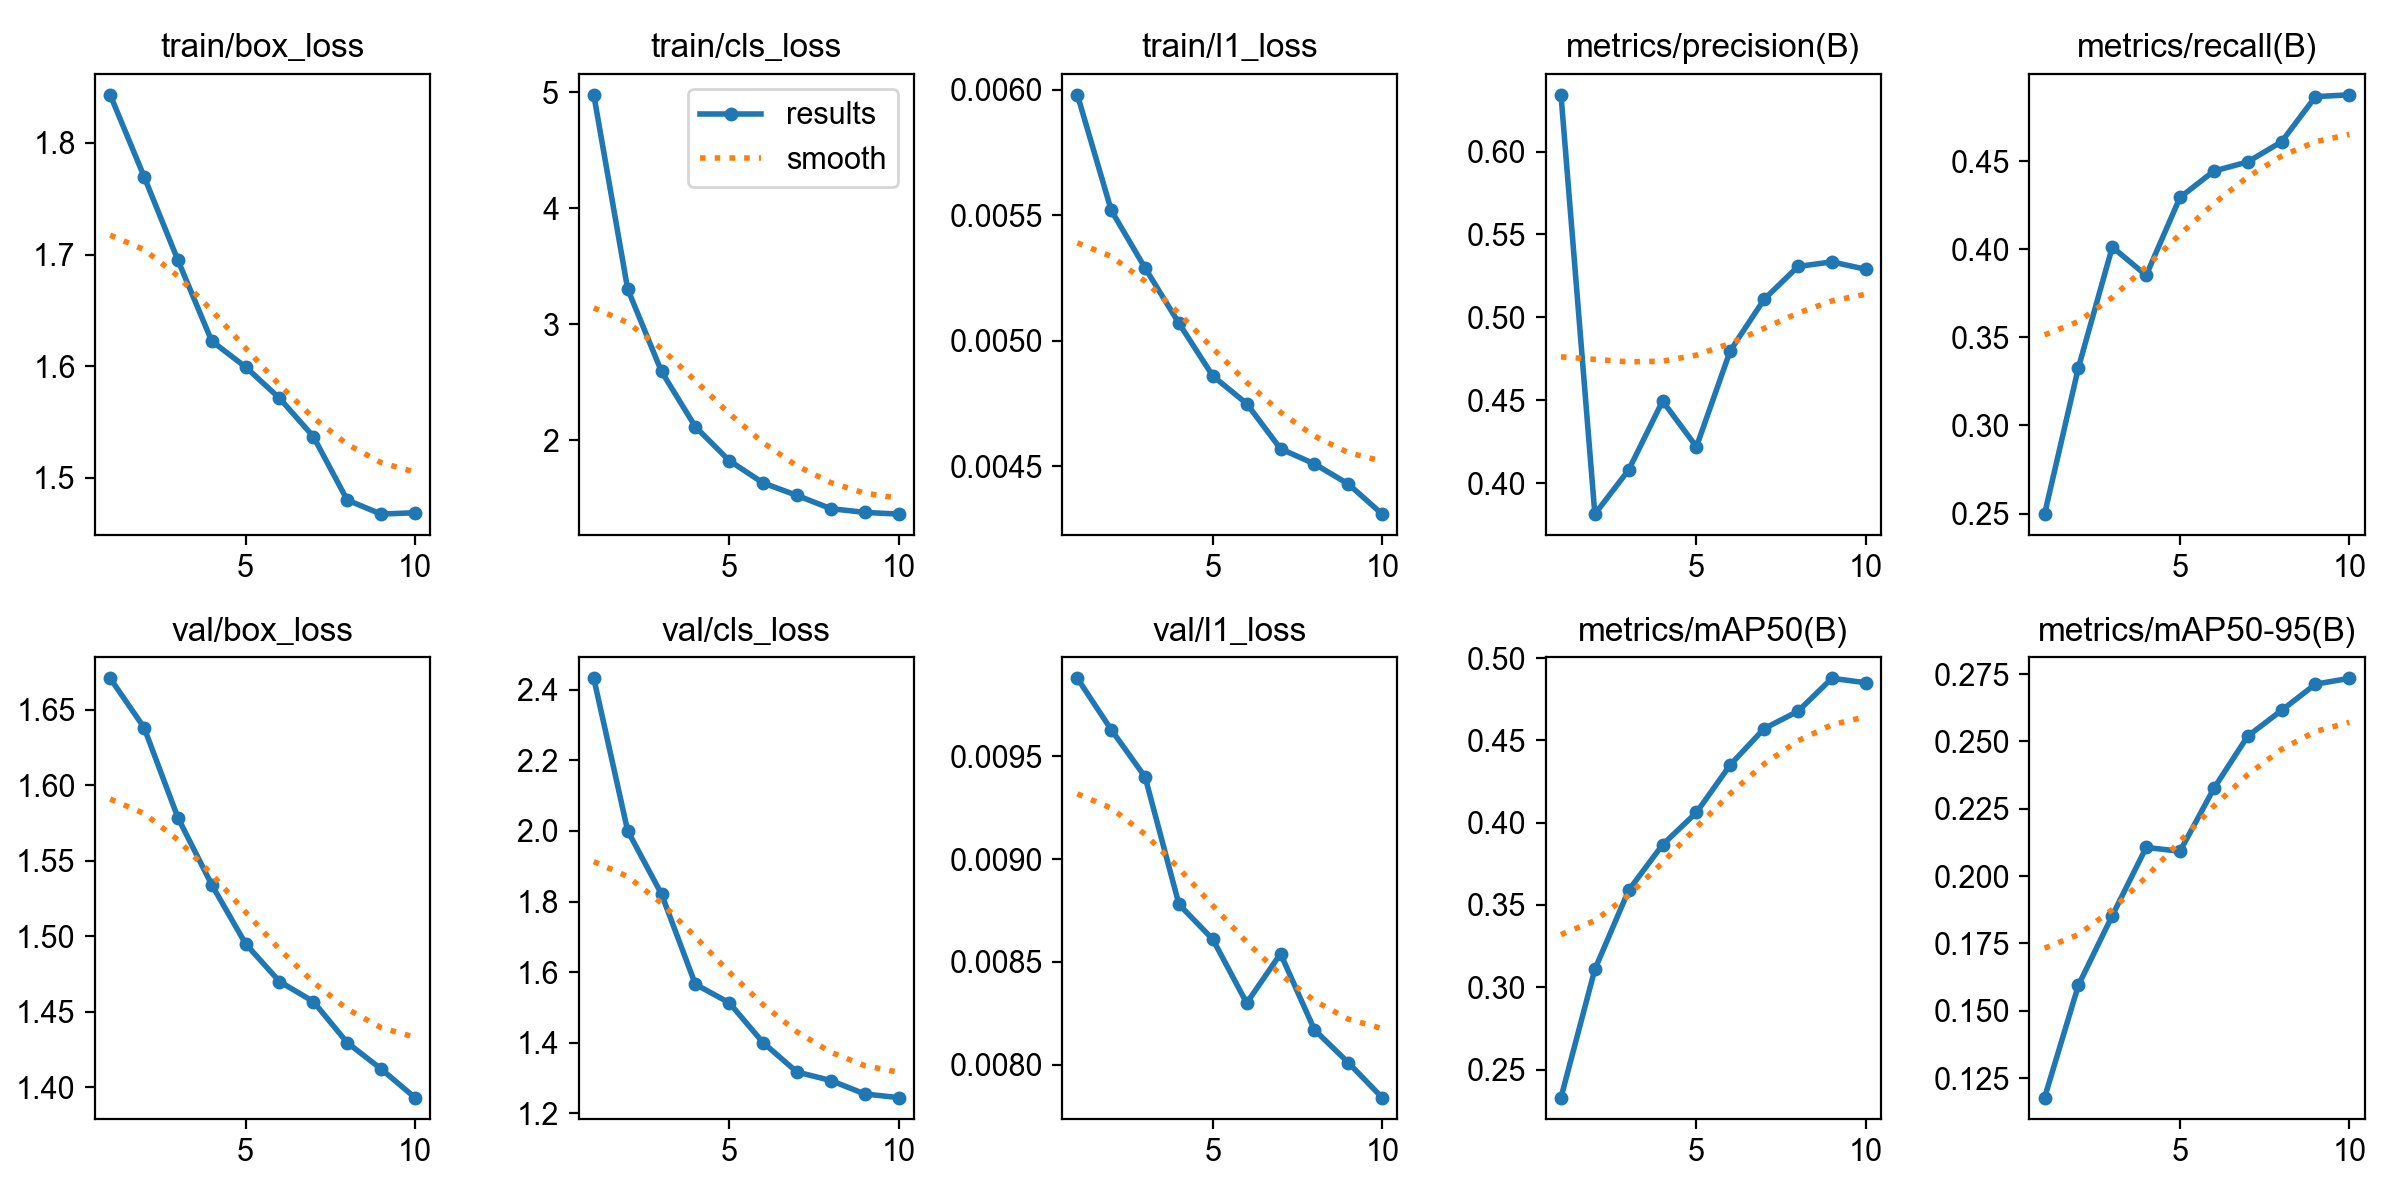

The table this chart was drawn from, first rows:
epoch, time, train/box_loss, train/cls_loss, train/l1_loss, metrics/precision(B), metrics/recall(B), metrics/mAP50(B), metrics/mAP50-95(B), val/box_loss, val/cls_loss, val/l1_loss, lr/pg0, lr/pg1, lr/pg2
1, 274.6, 1.843, 4.977, 0.00598, 0.6342, 0.2497, 0.2329, 0.1178, 1.671, 2.433, 0.00988, 0.0002769, 0.0002769, 0.0002769
2, 613.2, 1.77, 3.305, 0.00552, 0.3815, 0.3329, 0.3108, 0.1595, 1.638, 2.001, 0.00963, 0.0004997, 0.0004997, 0.0004997
3, 1156, 1.695, 2.594, 0.00529, 0.4081, 0.4012, 0.359, 0.1854, 1.579, 1.821, 0.0094, 0.0006675, 0.0006675, 0.0006675
4, 1521, 1.622, 2.117, 0.00507, 0.4496, 0.3852, 0.3865, 0.2106, 1.534, 1.566, 0.00878, 0.0005856, 0.0005856, 0.0005856
5, 1846, 1.599, 1.826, 0.00486, 0.422, 0.4294, 0.4062, 0.2092, 1.495, 1.513, 0.00861, 0.0005031, 0.0005031, 0.0005031
6, 2189, 1.571, 1.634, 0.00475, 0.48, 0.4444, 0.4351, 0.2326, 1.47, 1.4, 0.0083, 0.0004207, 0.0004207, 0.0004207
7, 2539, 1.537, 1.526, 0.00457, 0.5109, 0.4496, 0.4571, 0.252, 1.457, 1.317, 0.00854, 0.0003382, 0.0003382, 0.0003382
8, 2914, 1.48, 1.412, 0.00451, 0.5307, 0.461, 0.4677, 0.2615, 1.429, 1.293, 0.00817, 0.0002557, 0.0002557, 0.0002557
9, 3265, 1.468, 1.38, 0.00443, 0.5335, 0.4866, 0.4877, 0.2712, 1.412, 1.255, 0.00801, 0.0001733, 0.0001733, 0.0001733
10, 3582, 1.469, 1.365, 0.00431, 0.529, 0.4876, 0.485, 0.2734, 1.393, 1.244, 0.00784, 9.0797e-05, 9.0797e-05, 9.0797e-05
